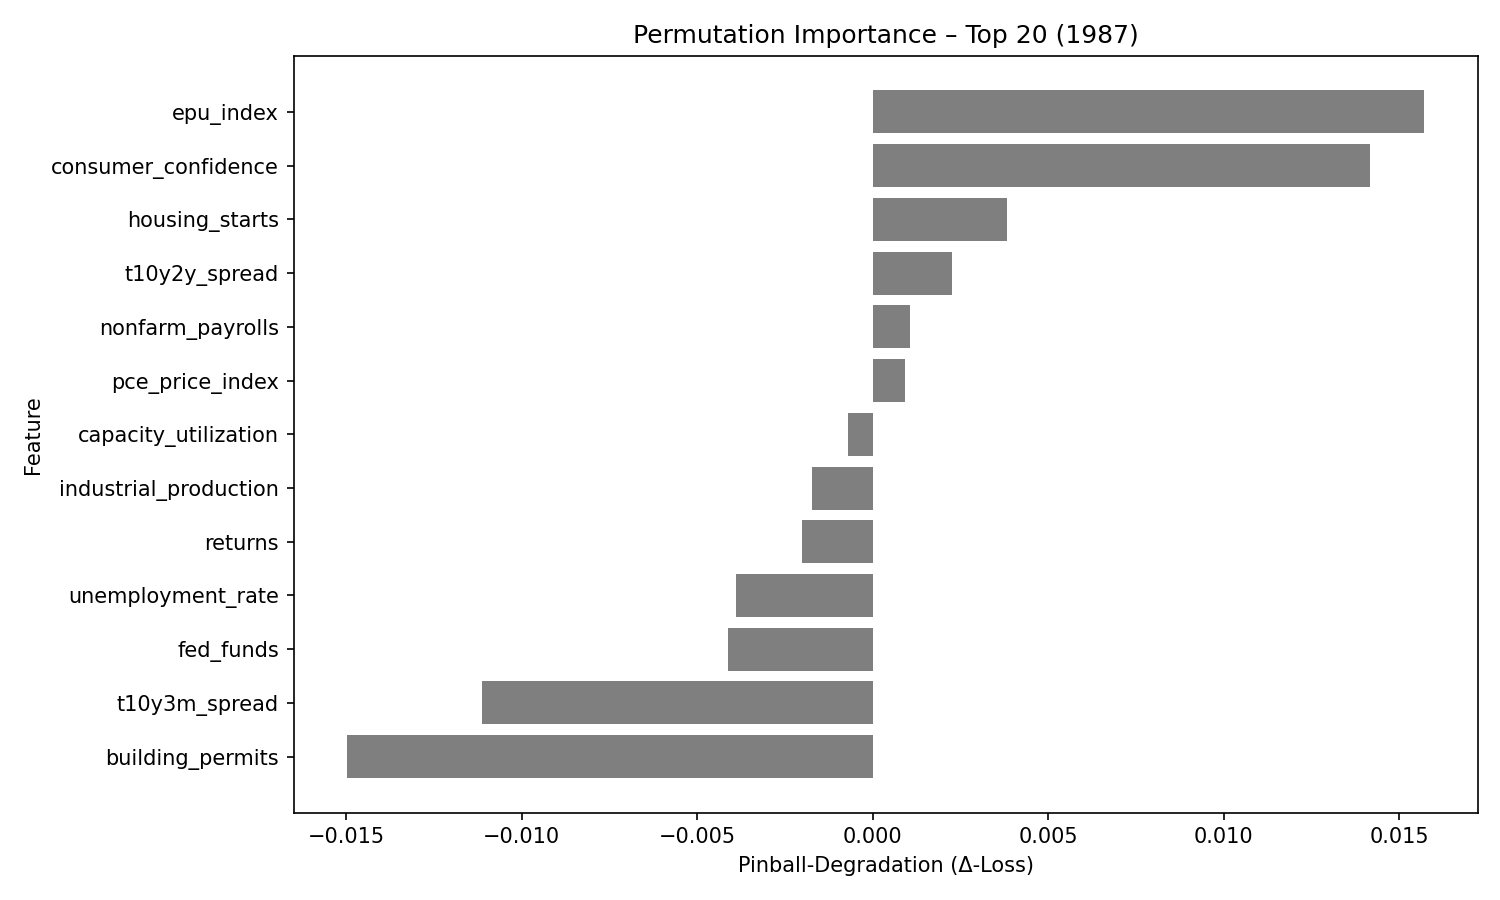

Source data for this figure (header and first rows):
feature, pinball_degradation
epu_index, 0.0157
consumer_confidence, 0.01415
housing_starts, 0.00383
t10y2y_spread, 0.002264
nonfarm_payrolls, 0.001056
pce_price_index, 0.0009118
capacity_utilization, -0.0007037
industrial_production, -0.001716
returns, -0.002011
unemployment_rate, -0.003894
fed_funds, -0.004106
t10y3m_spread, -0.01112
building_permits, -0.01496
